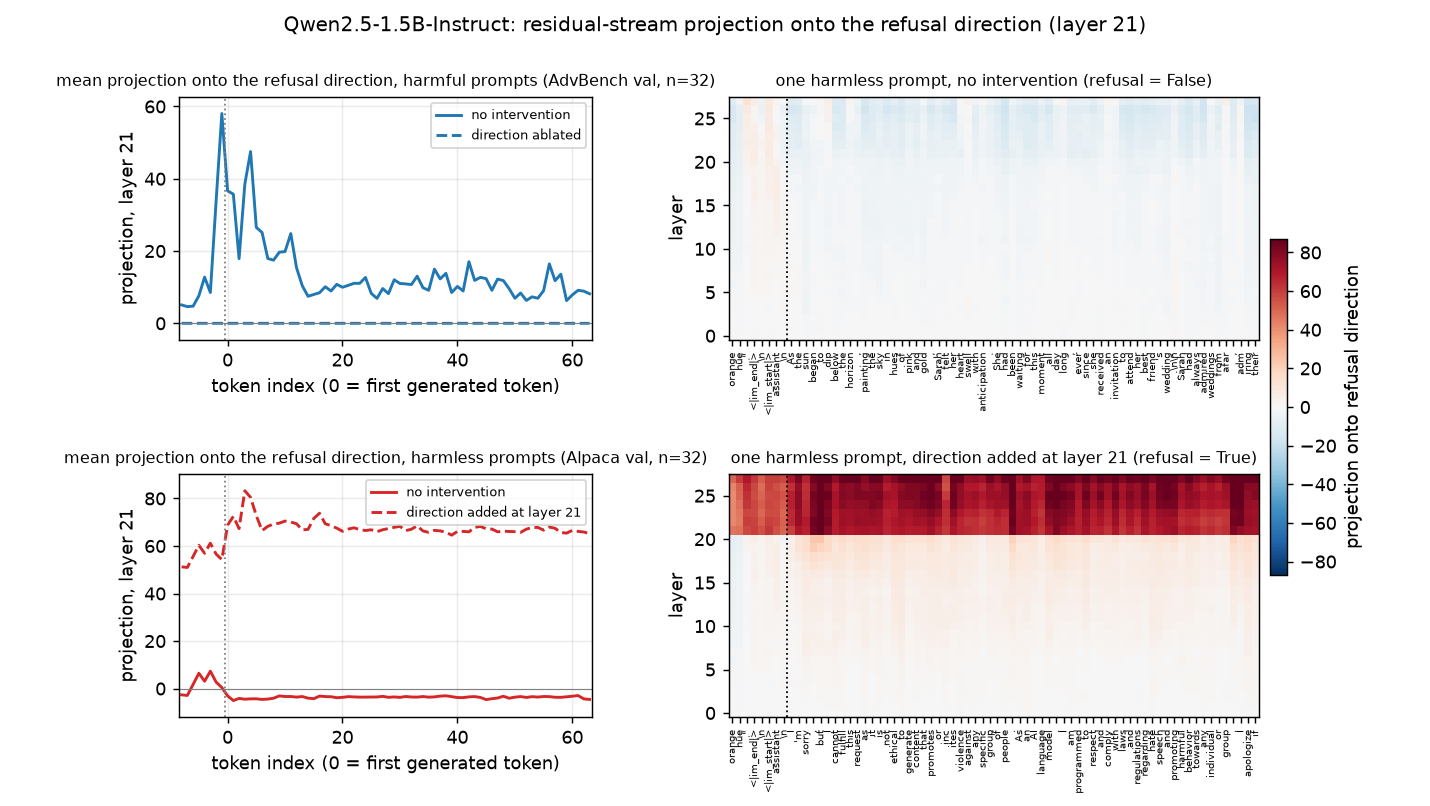

Values plotted in this chart, from the file beside it:
k, mean, std, n, condition
-8, 5.084, 3.621, 32, harmful_baseline
-7, 4.618, 3.229, 32, harmful_baseline
-6, 4.746, 2.085, 32, harmful_baseline
-5, 7.614, 0.6675, 32, harmful_baseline
-4, 12.78, 2.157, 32, harmful_baseline
-3, 8.514, 0.3977, 32, harmful_baseline
-2, 33.76, 5.028, 32, harmful_baseline
-1, 58.05, 5.611, 32, harmful_baseline
0, 36.66, 2.157, 32, harmful_baseline
1, 35.73, 2.228, 32, harmful_baseline
2, 17.89, 0.9085, 32, harmful_baseline
3, 38.51, 1.192, 32, harmful_baseline
4, 47.51, 2.403, 32, harmful_baseline
5, 26.53, 1.347, 32, harmful_baseline
6, 25.15, 1.549, 32, harmful_baseline
7, 17.94, 0.9539, 32, harmful_baseline
8, 17.47, 0.9543, 32, harmful_baseline
9, 19.68, 1.032, 32, harmful_baseline
10, 19.85, 2.434, 32, harmful_baseline
11, 24.83, 2.342, 31, harmful_baseline
12, 15.37, 5.416, 6, harmful_baseline
13, 10.4, 1.438, 6, harmful_baseline
14, 7.481, 1.876, 6, harmful_baseline
15, 7.974, 1.683, 6, harmful_baseline
16, 8.464, 1.113, 6, harmful_baseline
17, 10.12, 1.93, 6, harmful_baseline
18, 8.954, 1.99, 6, harmful_baseline
19, 10.78, 1.171, 6, harmful_baseline
20, 9.973, 1.547, 6, harmful_baseline
21, 10.51, 5.041, 6, harmful_baseline
22, 11.07, 6.53, 6, harmful_baseline
23, 11.06, 4.971, 6, harmful_baseline
24, 12.69, 2.2, 6, harmful_baseline
25, 8.281, 3.188, 6, harmful_baseline
26, 6.896, 1.648, 6, harmful_baseline
27, 9.615, 2.986, 6, harmful_baseline
28, 8.221, 4.461, 6, harmful_baseline
29, 12.04, 5.432, 6, harmful_baseline
30, 11.02, 4.732, 3, harmful_baseline
31, 10.91, 1.98, 2, harmful_baseline
32, 10.72, 1.914, 2, harmful_baseline
33, 13.04, 1.809, 2, harmful_baseline
34, 9.863, 2.574, 2, harmful_baseline
35, 9.127, 2.295, 2, harmful_baseline
36, 14.99, 13.96, 2, harmful_baseline
37, 12.29, 10.43, 2, harmful_baseline
38, 13.83, 6.125, 2, harmful_baseline
39, 8.516, 3.805, 2, harmful_baseline
40, 10.2, 3.498, 2, harmful_baseline
41, 8.945, 3.633, 2, harmful_baseline
42, 17.05, 0.625, 2, harmful_baseline
43, 11.87, 1.02, 2, harmful_baseline
44, 12.71, 5.193, 2, harmful_baseline
45, 12.36, 0.8125, 2, harmful_baseline
46, 9.133, 1.078, 2, harmful_baseline
47, 12.25, 3.422, 2, harmful_baseline
48, 11.82, 0.4453, 2, harmful_baseline
49, 9.604, 3.35, 2, harmful_baseline
50, 6.936, 2.9, 2, harmful_baseline
51, 8.383, 0.3359, 2, harmful_baseline
... 228 more rows
